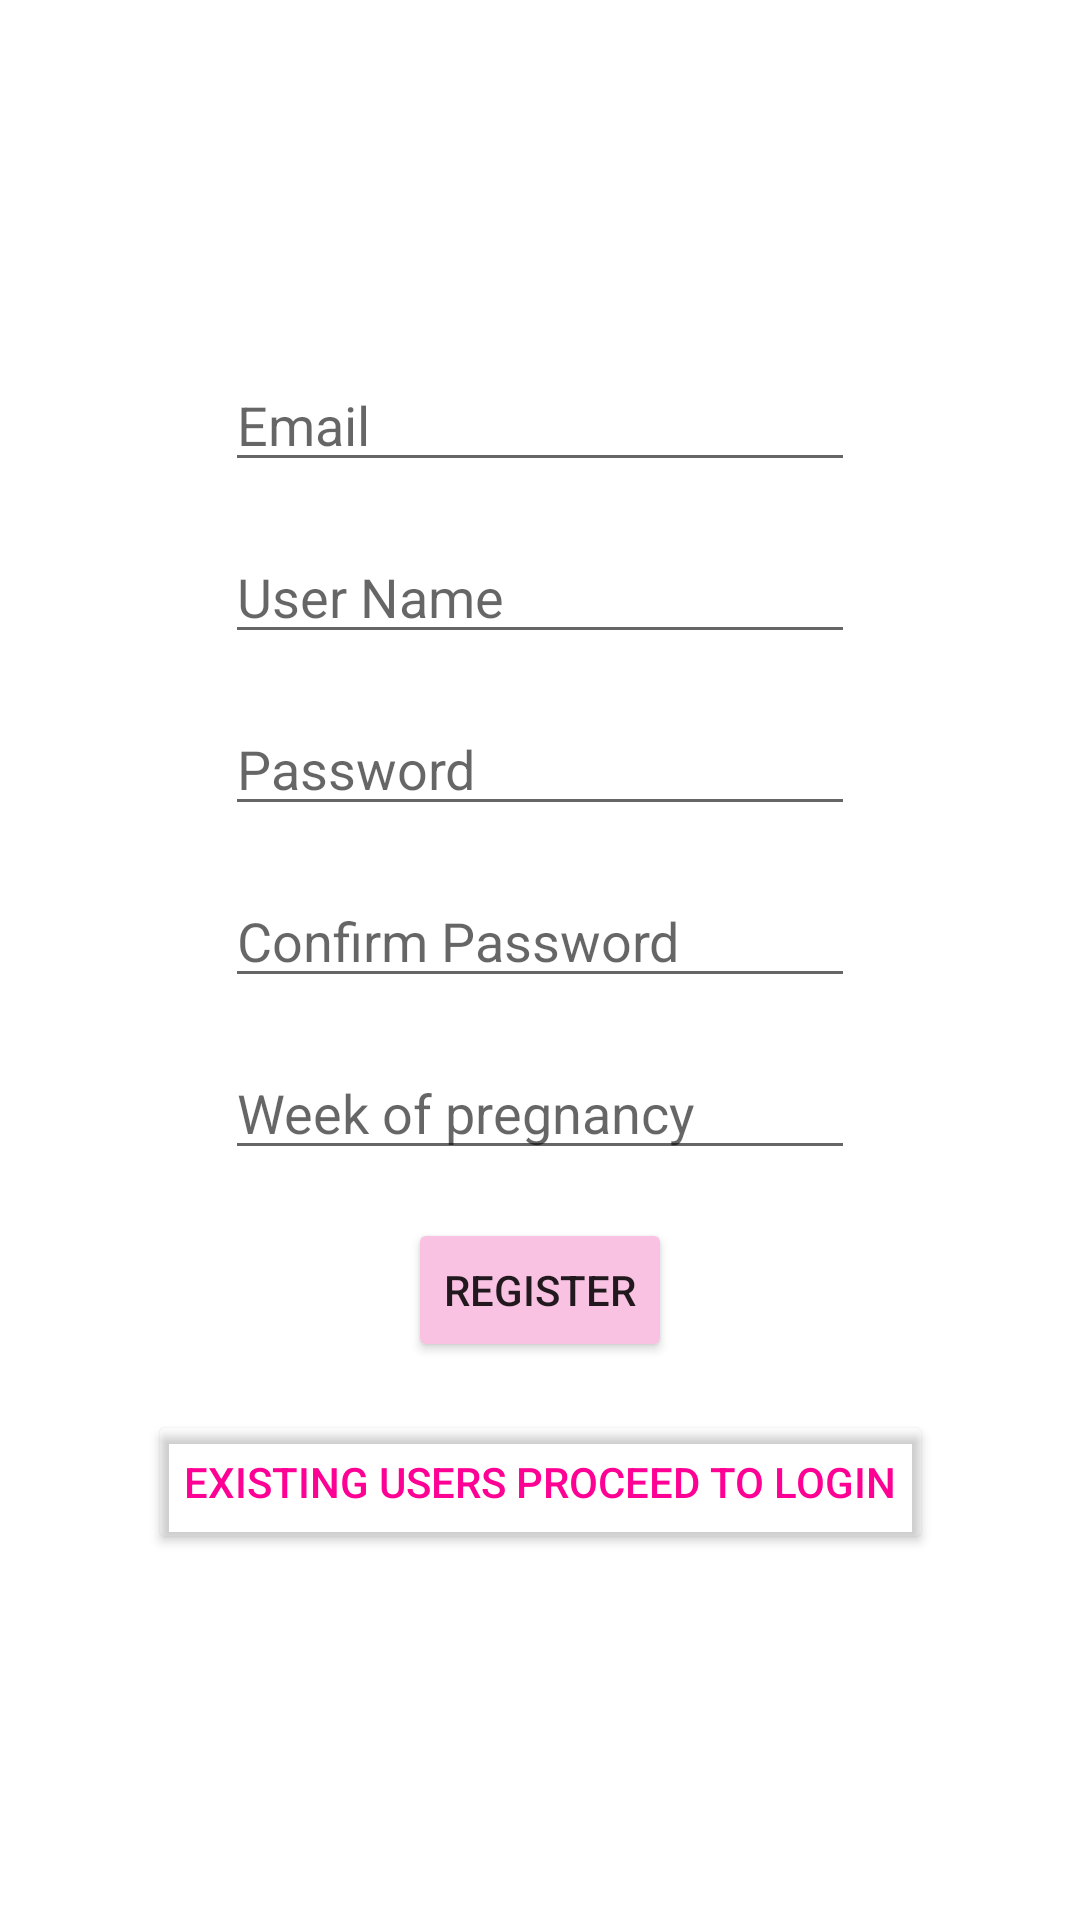

Reconstruct the res/layout file that produces this screen, plus the resources it refers to.
<!-- AndroidManifest.xml: application theme Theme.MyDentalApp -->
<!-- res/layout/activity_my_register_page.xml -->
<?xml version="1.0" encoding="utf-8"?>
<androidx.constraintlayout.widget.ConstraintLayout xmlns:android="http://schemas.android.com/apk/res/android"
    xmlns:app="http://schemas.android.com/apk/res-auto"
    xmlns:tools="http://schemas.android.com/tools"
    android:layout_width="match_parent"
    android:layout_height="match_parent"
    tools:context=".MyRegisterPage">

    <EditText
        android:id="@+id/username"
        android:layout_width="wrap_content"
        android:layout_height="wrap_content"
        android:layout_marginBottom="16dp"
        android:ems="10"
        android:hint="User Name"
        android:inputType="textPersonName"
        app:layout_constraintBottom_toTopOf="@+id/password"
        app:layout_constraintEnd_toEndOf="parent"
        app:layout_constraintStart_toStartOf="parent" />

    <EditText
        android:id="@+id/password"
        android:layout_width="wrap_content"
        android:layout_height="wrap_content"
        android:layout_marginBottom="16dp"
        android:ems="10"
        android:hint="Password"
        android:inputType="textPassword"
        app:layout_constraintBottom_toTopOf="@+id/confirmpassword"
        app:layout_constraintEnd_toEndOf="parent"
        app:layout_constraintStart_toStartOf="parent" />

    <EditText
        android:id="@+id/confirmpassword"
        android:layout_width="wrap_content"
        android:layout_height="wrap_content"
        android:layout_marginBottom="16dp"
        android:ems="10"
        android:hint="Confirm Password"
        android:inputType="textPassword"
        app:layout_constraintBottom_toBottomOf="parent"
        app:layout_constraintEnd_toEndOf="parent"
        app:layout_constraintStart_toStartOf="parent"
        app:layout_constraintTop_toTopOf="parent" />

    <Button
        android:id="@+id/btnregister"
        android:layout_width="wrap_content"
        android:layout_height="wrap_content"
        android:layout_marginTop="16dp"
        android:text="Register"
        app:backgroundTint="#F9C2E2"
        app:layout_constraintEnd_toEndOf="parent"
        app:layout_constraintStart_toStartOf="parent"
        app:layout_constraintTop_toBottomOf="@+id/st_week" />

    <Button
        android:id="@+id/btnlogin"
        android:layout_width="wrap_content"
        android:layout_height="wrap_content"
        android:layout_marginTop="16dp"
        android:text="Existing Users Proceed to Login"
        android:textColor="#FF0095"
        app:backgroundTint="#00F9C2E2"
        app:layout_constraintEnd_toEndOf="parent"
        app:layout_constraintStart_toStartOf="parent"
        app:layout_constraintTop_toBottomOf="@+id/btnregister" />

    <EditText
        android:id="@+id/email"
        android:layout_width="wrap_content"
        android:layout_height="wrap_content"
        android:layout_marginBottom="16dp"
        android:hint="Email"
        android:ems="10"
        android:inputType="textEmailAddress"
        app:layout_constraintBottom_toTopOf="@+id/username"
        app:layout_constraintEnd_toEndOf="parent"
        app:layout_constraintStart_toStartOf="parent" />

    <EditText
        android:id="@+id/st_week"
        android:layout_width="wrap_content"
        android:layout_height="wrap_content"
        android:layout_marginBottom="16dp"
        android:layout_marginTop="16dp"
        android:ems="10"
        android:hint="Week of pregnancy"
        android:inputType="number"
        tools:layout_editor_absoluteX="96dp"
        tools:layout_editor_absoluteY="633dp"
        app:layout_constraintEnd_toEndOf="parent"
        app:layout_constraintStart_toStartOf="parent"
        app:layout_constraintTop_toBottomOf="@+id/confirmpassword"  />


</androidx.constraintlayout.widget.ConstraintLayout>
<!-- resources referenced by this layout -->
<resources>
  <style name="Theme.MyDentalApp" parent="Theme.MaterialComponents.DayNight.DarkActionBar">
          
          <item name="colorPrimary">@color/purple_500</item>
          <item name="colorPrimaryVariant">@color/purple_700</item>
          <item name="colorOnPrimary">@color/white</item>
          
          <item name="colorSecondary">@color/teal_200</item>
          <item name="colorSecondaryVariant">@color/teal_700</item>
          <item name="colorOnSecondary">@color/black</item>
          
          <item name="android:statusBarColor" tools:targetApi="l">?attr/colorPrimaryVariant</item>
          
      </style>
  <!-- not gathered from this repository: default colours our renderer supplied (Android Studio template values) -->
  <color name="purple_500">#FF6200EE</color>
  <color name="purple_700">#FF3700B3</color>
  <color name="teal_200">#FF03DAC5</color>
  <color name="teal_700">#FF018786</color>
  <color name="black">#FF000000</color>
  <color name="white">#FFFFFFFF</color>
</resources>
